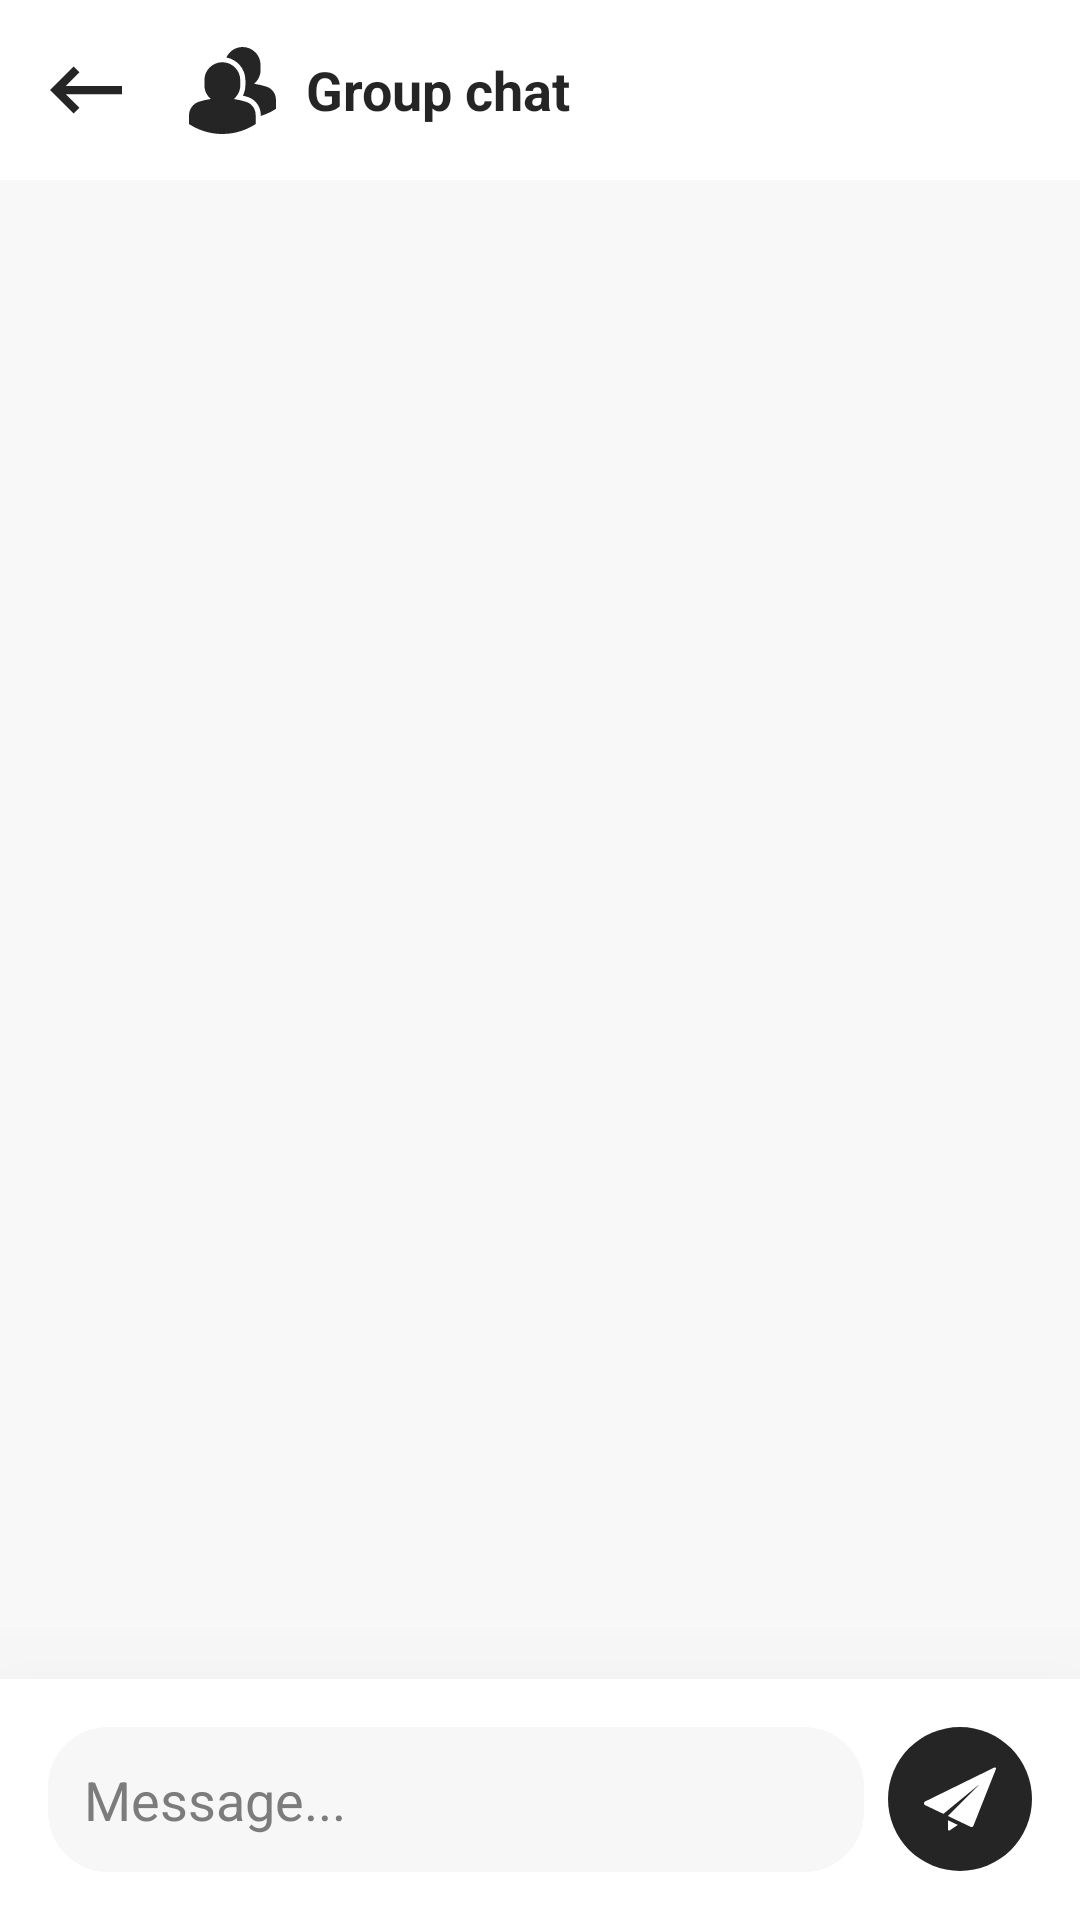

Here is an Android app screen rendered from its layout file. Give the layout XML and the strings, colors and styles it references.
<!-- AndroidManifest.xml: application theme Theme.AN0M -->
<!-- res/layout/activity_group_chat.xml -->
<?xml version="1.0" encoding="utf-8"?>

<RelativeLayout xmlns:android="http://schemas.android.com/apk/res/android"
    xmlns:app="http://schemas.android.com/apk/res-auto"
    xmlns:tools="http://schemas.android.com/tools"
    android:layout_width="match_parent"
    android:layout_height="match_parent"
    android:orientation="vertical"
    android:background="#F8F8F8">

    <LinearLayout
        android:id="@+id/group_chat_toolbar"
        android:layout_width="match_parent"
        android:layout_height="60dp"
        android:orientation="horizontal"
        android:gravity="center_vertical"
        android:background="@color/white"
        android:paddingStart="6dp"
        android:paddingEnd="16dp">

        <ImageButton
            android:id="@+id/toolbar_back_button"
            android:layout_width="45dp"
            android:layout_height="wrap_content"
            android:background="?attr/selectableItemBackgroundBorderless"
            android:contentDescription="Back to menu button"
            android:paddingVertical="18dp"
            android:scaleType="centerInside"
            android:src="@drawable/arrow_left_svgrepo_com"
            app:tint="@color/light_black"
            tools:ignore="HardcodedText" />

        <ImageButton
            android:id="@+id/toolbar_group_image"
            android:layout_width="45dp"
            android:layout_height="wrap_content"
            android:background="?attr/selectableItemBackgroundBorderless"
            android:contentDescription="Toolbar group image"
            android:padding="8dp"
            android:layout_marginStart="4dp"
            android:scaleType="centerInside"
            android:src="@drawable/group_svgrepo_com"
            app:tint="@color/light_black"
            tools:ignore="HardcodedText" />

        <TextView
            android:id="@+id/toolbar_group_name"
            android:layout_width="wrap_content"
            android:layout_height="wrap_content"
            android:layout_marginStart="2dp"
            android:text="Group chat"
            android:textColor="@color/light_black"
            android:textSize="18sp"
            android:textStyle="bold"
            tools:ignore="HardcodedText" />
    </LinearLayout>

    <androidx.recyclerview.widget.RecyclerView
        android:id="@+id/recycler_view_messages"
        android:layout_width="match_parent"
        android:layout_height="match_parent"
        android:layout_below="@id/group_chat_toolbar"
        android:layout_above="@id/message_input_layout"
        android:overScrollMode="never"
        android:padding="8dp" />

    <LinearLayout
        android:id="@+id/message_input_layout"
        android:layout_width="match_parent"
        android:layout_height="wrap_content"
        android:layout_alignParentBottom="true"
        android:orientation="horizontal"
        android:padding="16dp"
        android:background="@color/white"
        android:elevation="50dp">

        <EditText
            android:id="@+id/edit_text_message"
            android:layout_width="0dp"
            android:layout_height="wrap_content"
            android:layout_weight="1"
            android:autofillHints="Send anon...."
            android:hint="Message..."
            android:padding="12dp"
            android:background="@drawable/input_field_background"
            android:textColor="@color/black"
            android:textColorHint="#7c7c7c"
            android:maxLines="3"
            android:inputType="textMultiLine"
            tools:ignore="HardcodedText" />

        <ImageButton
            android:id="@+id/button_send"
            android:layout_width="48dp"
            android:layout_height="48dp"
            android:layout_marginStart="8dp"
            android:background="@drawable/rounded_send_button_bg"
            android:src="@drawable/send_icon"
            android:scaleType="centerInside"
            android:padding="12dp"
            android:contentDescription="Send Message"
            app:tint="@color/white"
            tools:ignore="HardcodedText" />
    </LinearLayout>

</RelativeLayout>
<!-- resources referenced by this layout -->
<resources>
  <color name="black">#FF000000</color>
  <color name="light_black">#DA000000</color>
  <color name="white">#FFFFFFFF</color>
  <!-- drawable arrow_left_svgrepo_com (drawable) -->
  <vector xmlns:android="http://schemas.android.com/apk/res/android"
      android:width="800dp"
      android:height="800dp"
      android:viewportWidth="1920"
      android:viewportHeight="1920">
    <path
        android:pathData="M629.2,331 L0,960.2l629.2,629.2 155.9,-155.9 -363.1,-363.1h1497.9V850H422.1l363.1,-363.1z"
        android:fillColor="#000000"
        android:fillType="evenOdd"/>
  </vector>
  <!-- drawable group_svgrepo_com (drawable) -->
  <vector xmlns:android="http://schemas.android.com/apk/res/android"
      android:width="800dp"
      android:height="800dp"
      android:viewportWidth="1920"
      android:viewportHeight="1920">
    <path
        android:pathData="M735.4,336.1c218.2,0 396,177.6 396,396v113.1c0,122 -56.6,229.8 -143.6,302.5 94.1,13.9 187.4,35 278.3,64.6 122.4,39.8 204.7,155.7 204.7,288.2v200.4l-26.8,16.6c-148.4,92.3 -392,202.5 -708.6,202.5 -174.8,0 -439.8,-35.2 -708.7,-202.5L0,1700.9v-189.4c0,-140.6 89.3,-263 222,-304.8 85.4,-26.7 172.5,-46.5 260.3,-59.5 -86.6,-72.7 -142.9,-180.3 -142.9,-302V732.1c0,-218.4 177.6,-396 396,-396ZM1183.4,0c218.2,0 396,177.6 396,396v113.1c0,122 -56.6,229.9 -143.6,302.5 94.1,13.9 187.2,35.1 278.3,64.6 122.4,40.1 204.7,155.8 204.7,288.3v200.4l-26.7,16.6c-77.6,48.3 -181.8,101 -308.2,140.7v-21.7c0,-181.7 -113.6,-340.8 -282.7,-395.8a1720.1,1720.1 0,0 0,-111.6 -32.2c35.8,-69.8 54.9,-147.4 54.9,-227.3V732.1c0,-250.5 -182,-458 -420.4,-500.2C886.8,95.5 1023.7,0 1183.4,0Z"
        android:fillColor="#000000"
        android:fillType="evenOdd"/>
  </vector>
  <!-- drawable input_field_background (drawable) -->
  <shape xmlns:android="http://schemas.android.com/apk/res/android">
      <solid android:color="#f7f7f7" />
      <corners android:radius="20dp" />
  </shape>
  <!-- drawable rounded_send_button_bg (drawable) -->
  <shape xmlns:android="http://schemas.android.com/apk/res/android">
      <solid android:color="@color/light_black" />
      <corners android:radius="50dp" />
  </shape>
  <!-- drawable send_icon (drawable) -->
  <vector xmlns:android="http://schemas.android.com/apk/res/android"
      android:width="800dp"
      android:height="800dp"
      android:viewportWidth="495"
      android:viewportHeight="495">
    <path
        android:pathData="M164.71,456.69c0,2.97 1.65,5.69 4.27,7.07c2.62,1.38 5.8,1.21 8.24,-0.47l55.09,-37.62l-67.6,-32.22V456.69z"
        android:fillColor="#000000"/>
    <path
        android:pathData="M492.43,32.44c-1.51,-1.39 -3.47,-2.13 -5.44,-2.13c-1.19,0 -2.38,0.26 -3.5,0.82L7.91,264.42c-4.86,2.39 -7.94,7.35 -7.9,12.78c0.03,5.42 3.16,10.35 8.06,12.69l125.34,59.72l250.62,-205.99L164.46,364.41l156.15,74.4c1.92,0.92 4.01,1.38 6.08,1.38c1.77,0 3.52,-0.32 5.19,-0.98c3.64,-1.44 6.53,-4.32 7.97,-7.96L494.44,41.26C495.66,38.19 494.86,34.68 492.43,32.44z"
        android:fillColor="#000000"/>
  </vector>
  <style name="Theme.AN0M" parent="Base.Theme.AN0M" />
  <style name="Base.Theme.AN0M" parent="Theme.Material3.DayNight.NoActionBar">
          
          
      </style>
</resources>
